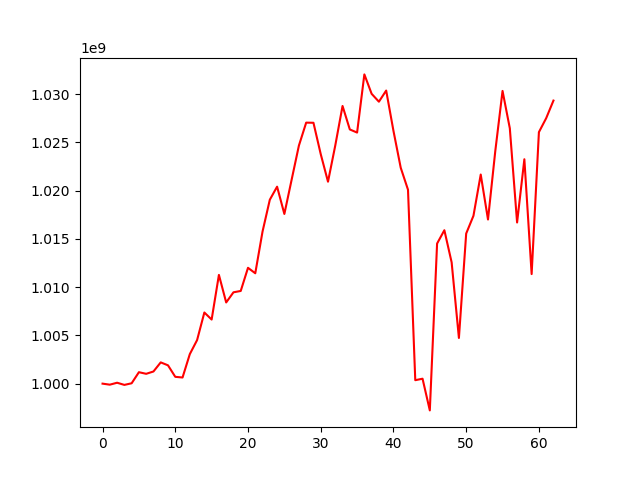

The table this chart was drawn from, first rows:
, 0
0, 1000000000
1, 999893065
2, 1000093927
3, 999869243
4, 1000037809
5, 1001185422
6, 1001018549
7, 1001258504
8, 1002202524
9, 1001897528
10, 1000705289
11, 1000636259
12, 1003059689
13, 1004513604
14, 1007372149
15, 1006641012
16, 1011269240
17, 1008412853
18, 1009464958
19, 1009604657
20, 1012002984
21, 1011436853
22, 1015764548
23, 1019058587
24, 1020410744
25, 1017583437
26, 1021134907
27, 1024671930
28, 1027046961
29, 1027033620
30, 1023787315
31, 1020926366
32, 1024681177
33, 1028774428
34, 1026341825
35, 1026017451
36, 1032046227
37, 1030033994
38, 1029216136
39, 1030373289
40, 1026197184
41, 1022372267
42, 1020094750
43, 1000357124
44, 1000511284
45, 997226772
46, 1014517052
47, 1015898646
48, 1012569631
49, 1004732922
50, 1015553374
51, 1017395556
52, 1021668405
53, 1017009301
54, 1024089979
55, 1030332645
56, 1026461862
57, 1016699157
58, 1023253908
59, 1011354206
... 3 more rows
